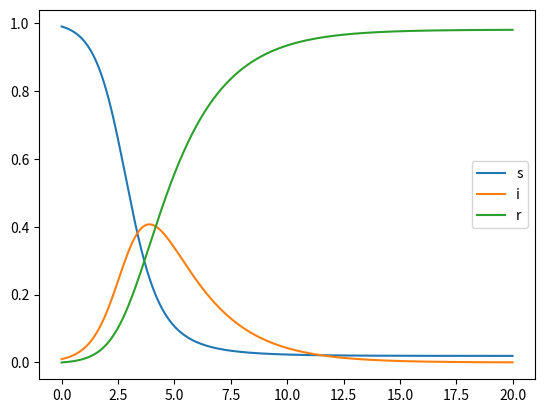

Recreate this plot in Python.
import matplotlib.pyplot as plt
import numpy as np

s = [0.99]
i = [0.01]
r = [0]
t = [i for i in np.arange(0, 20, 0.01)]
N = 1300000000
lambda_0 = 2
w = 0.5
step = 0.01
for j in range(len(t) - 1):
    q_0 = s[-1] - lambda_0 * s[-1] * i[-1] * step
    q_1 = i[-1] + (lambda_0 * s[-1] * i[-1] - w * i[-1]) * step
    q_2 = r[-1] + w * i[-1] * step
    s.append(q_0)
    i.append(q_1)
    r.append(q_2)
print(s)
print(i)
print(r)
print(t)
plt.plot(t, s, label='s')
plt.plot(t, i, label='i')
plt.plot(t, r, label='r')
plt.legend()
plt.show()
